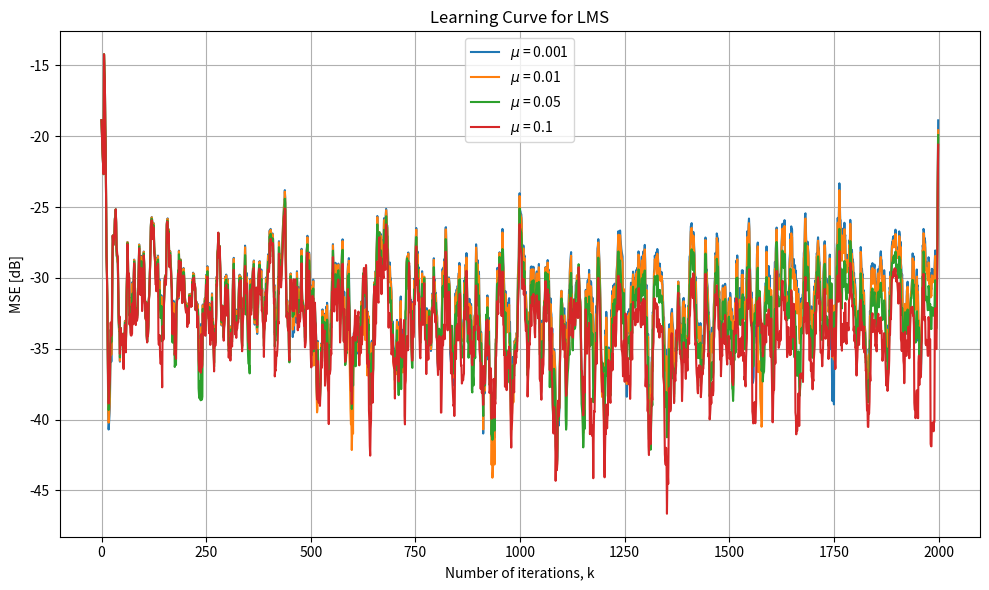

This figure's Python source:
import numpy as np
import matplotlib.pyplot as plt

# --------------------------------------------------
# Parameters
# --------------------------------------------------

fs = 1000
T = 2

N = int(fs * T)

L = 10
mu = 0.01

# --------------------------------------------------
# Sample and time axis
# --------------------------------------------------

n = np.arange(N)
t = n / fs

# --------------------------------------------------
# Clean sinus signal
# --------------------------------------------------

f0 = 10
s = np.sin(2*np.pi*f0*t)

# --------------------------------------------------
# Create non-stationary noise
# --------------------------------------------------

noise = 0.05 * np.random.randn(N)

# Noisy signal
d = s + noise

# Reference noise
x_ref = noise + 0.01*np.random.randn(N)


# --------------------------------------------------
# Stability limit for LMS step size
# --------------------------------------------------
p = L - 1 

Ex2 = np.mean(x_ref**2)

mu_max = 2 / ((p + 1) * Ex2)

print(f"p = {p}")
print(f"E[x^2(n)] = {Ex2:.6f}")
print(f"mu must satisfy: 0 < mu < {mu_max:.6f}")

# --------------------------------------------------
# Compare different mu values
# --------------------------------------------------

mu_values = [0.001, 0.01, 0.05, 0.1]

plt.figure(figsize=(10,6))

for mu_test in mu_values:

    # Initialize filter
    w_test = np.zeros(L)

    y_test = np.zeros(N)
    e_test = np.zeros(N)

    # LMS algorithm
    for i in range(L, N):

        x_vec = x_ref[i:i-L:-1]

        y_test[i] = np.dot(w_test, x_vec)

        e_test[i] = d[i] - y_test[i]

        w_test = w_test + mu_test * x_vec * e_test[i]

    # --------------------------------------------------
    # Instantaneous squared error
    # --------------------------------------------------

    error_power = (s - e_test)**2

    # Avoid log(0)
    error_power = error_power + 1e-12

    # Convert to dB
    mse_db = 10 * np.log10(error_power)

    # Smooth curve
    window = 10

    mse_db_smooth = np.convolve(
        mse_db,
        np.ones(window)/window,
        mode='same'
    )

    # Plot
    plt.plot(n, mse_db_smooth, label=f"$\mu$ = {mu_test}")

# --------------------------------------------------
# Plot settings
# --------------------------------------------------

plt.xlabel("Number of iterations, k")
plt.ylabel("MSE [dB]")

plt.title("Learning Curve for LMS")

plt.legend()
plt.grid()

plt.tight_layout()
plt.show()

# --------------------------------------------------
# Plot settings
# --------------------------------------------------

plt.xlabel("Samples")
plt.ylabel("MSE")
plt.title("MSE Convergence for Different Step Sizes")

plt.legend()
plt.grid()

plt.tight_layout()
plt.show()
# --------------------------------------------------
# Run LMS with selected mu
# --------------------------------------------------

w = np.zeros(L)

y = np.zeros(N)
e = np.zeros(N)

for i in range(L, N):

    x_vec = x_ref[i:i-L:-1]

    y[i] = np.dot(w, x_vec)

    e[i] = d[i] - y[i]

    w = w + mu * x_vec * e[i]
